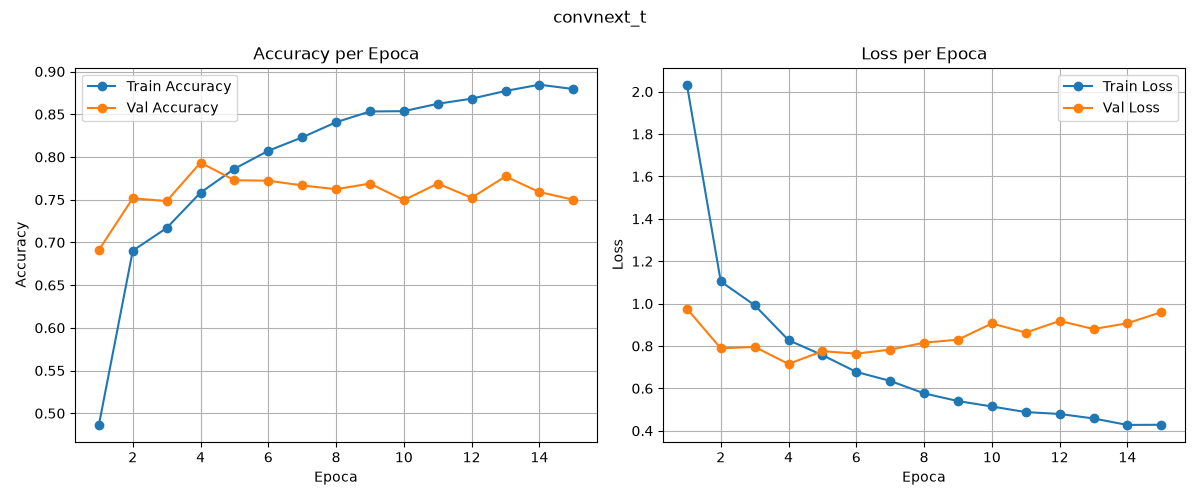

Data behind this chart, as committed beside it:
epoch, train_loss, train_acc, val_loss, val_acc
1, 2.033, 0.4864, 0.9762, 0.6911
2, 1.104, 0.6903, 0.7889, 0.7517
3, 0.9924, 0.7169, 0.7957, 0.7483
4, 0.8274, 0.7582, 0.7153, 0.7933
5, 0.7569, 0.7862, 0.7755, 0.7728
6, 0.6776, 0.8073, 0.7639, 0.7722
7, 0.6352, 0.8229, 0.7828, 0.7667
8, 0.5765, 0.8407, 0.8156, 0.7622
9, 0.5402, 0.8532, 0.8298, 0.7689
10, 0.5146, 0.8536, 0.9063, 0.7494
11, 0.4882, 0.8623, 0.8629, 0.7689
12, 0.4793, 0.8682, 0.9182, 0.7522
13, 0.4581, 0.8773, 0.8799, 0.7772
14, 0.4276, 0.8846, 0.9073, 0.7589
15, 0.4284, 0.8795, 0.9596, 0.75
